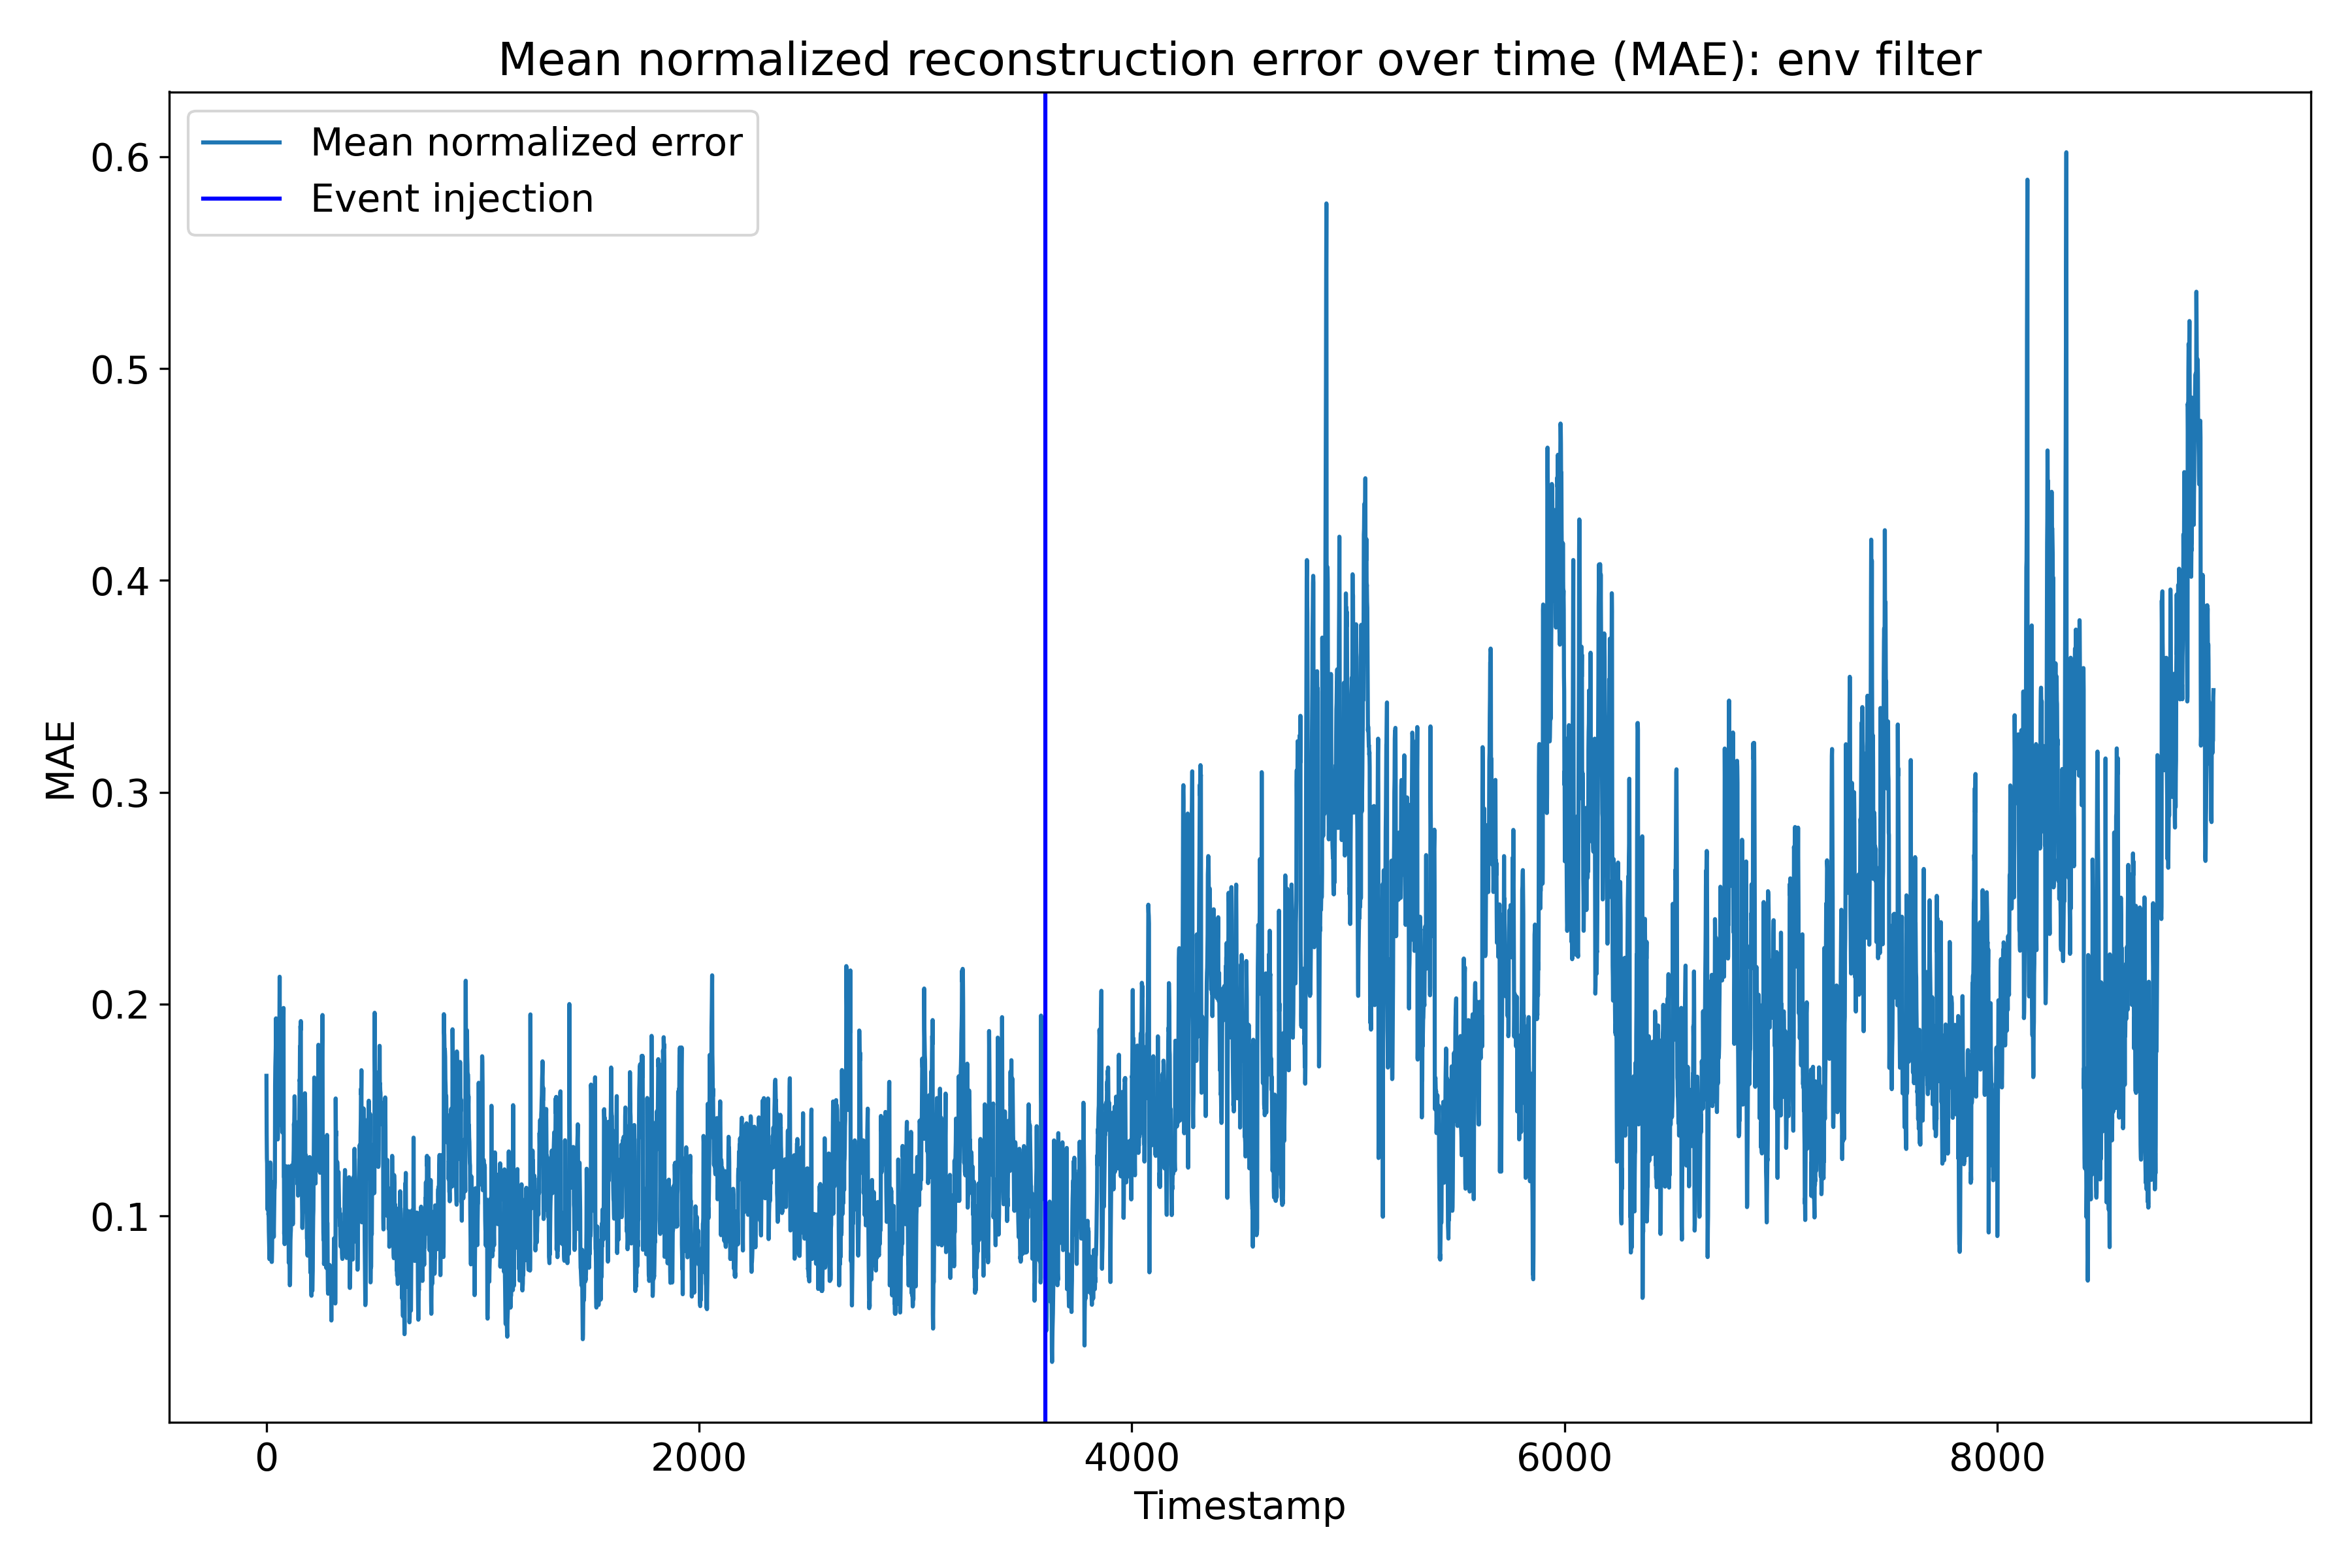

Source data for this figure (header and first rows):
avg_current_error_ride_distance, avg_speed_max_speed, avg_speed_kmh, avg_diff_duration_min, avg_expected_ride_time_min, avg_expected_meeting_time_min, avg_expected_total_time_min, avg_ride_time_min, avg_meeting_time_min, avg_total_time_min, avg_ride_length_km, avg_meeting_length_km, avg_total_length_km, avg_distance_per_timestamp_km, avg_remaining_distance_covered, mean_error
0.01685, 0.3089, 0.2915, 0.004396, 0.2284, 0.1885, 0.02103, 0.103, 0.2308, 0.04221, 0.4626, 0.3111, 0.1419, 0.01492, 0.1261, 0.1661
0.07175, 0.08528, 0.1067, 0.003017, 0.2866, 0.1874, 0.03004, 0.1735, 0.2206, 0.003626, 0.3931, 0.3388, 0.07949, 0.03298, 0.06894, 0.1388
0.007192, 0.0394, 0.07733, 0.002742, 0.284, 0.1145, 0.08017, 0.1809, 0.1173, 0.04904, 0.3197, 0.2595, 0.1129, 0.1127, 0.1491, 0.1271
0.01983, 0.02563, 0.08142, 0.02398, 0.2802, 0.08183, 0.09849, 0.1707, 0.0883, 0.02393, 0.3001, 0.2159, 0.1457, 0.1099, 0.2065, 0.1248
0.08016, 0.01197, 0.06551, 0.0148, 0.1888, 0.03513, 0.0746, 0.1464, 0.06732, 0.0146, 0.2468, 0.1728, 0.1467, 0.1358, 0.1459, 0.1031
0.1384, 0.005912, 0.02475, 0.02391, 0.1864, 0.003001, 0.09704, 0.1462, 0.06083, 0.02363, 0.265, 0.1449, 0.1916, 0.1073, 0.1467, 0.1044
0.1664, 0.02189, 0.03812, 0.06012, 0.2368, 0.01635, 0.1422, 0.1434, 0.06976, 0.02413, 0.2865, 0.1588, 0.1928, 0.09944, 0.08039, 0.1158
0.1912, 0.01121, 0.1045, 0.06545, 0.1962, 0.02087, 0.1129, 0.1054, 0.08254, 0.04665, 0.2632, 0.156, 0.1708, 0.09699, 0.07764, 0.1134
0.2099, 0.00927, 0.1513, 0.05885, 0.1736, 0.02343, 0.09699, 0.08332, 0.07734, 0.04459, 0.2254, 0.158, 0.1305, 0.148, 0.1166, 0.1138
0.1865, 0.02861, 0.1926, 0.04997, 0.1211, 0.01718, 0.0569, 0.04417, 0.07088, 0.06707, 0.1843, 0.1575, 0.0906, 0.1459, 0.0949, 0.1005
0.1912, 0.05346, 0.2377, 0.04143, 0.1048, 0.00459, 0.03757, 0.02876, 0.06754, 0.0762, 0.1731, 0.1605, 0.07386, 0.1593, 0.1137, 0.1016
0.156, 0.05633, 0.2416, 0.04507, 0.09599, 0.004787, 0.03628, 0.01437, 0.05823, 0.08296, 0.1591, 0.1553, 0.0645, 0.1197, 0.1028, 0.09287
0.1182, 0.05254, 0.2595, 0.04381, 0.08879, 0.003019, 0.03351, 0.001844, 0.04027, 0.08529, 0.1239, 0.1523, 0.03603, 0.1652, 0.1289, 0.08888
0.09954, 0.03071, 0.2479, 0.04658, 0.1096, 0.001553, 0.04844, 0.0006957, 0.03073, 0.07472, 0.137, 0.1499, 0.0491, 0.1577, 0.1067, 0.08607
0.1146, 0.03042, 0.2293, 0.05216, 0.1412, 0.002207, 0.06713, 0.002101, 0.01724, 0.06257, 0.1177, 0.1589, 0.02295, 0.1486, 0.02668, 0.07959
0.1213, 0.04763, 0.2249, 0.05768, 0.1926, 0.004004, 0.1001, 0.01821, 0.01724, 0.03741, 0.1511, 0.1666, 0.04362, 0.1894, 0.02181, 0.0929
0.1422, 0.04879, 0.2259, 0.0582, 0.2068, 0.00267, 0.116, 0.01777, 0.002245, 0.0223, 0.1545, 0.1602, 0.05301, 0.2112, 0.02963, 0.09676
0.1765, 0.05127, 0.2264, 0.05325, 0.1971, 0.001656, 0.1083, 0.007663, 0.002626, 0.02288, 0.1237, 0.1597, 0.02684, 0.1624, 0.05072, 0.09141
0.2293, 0.07935, 0.2303, 0.07617, 0.3212, 0.01739, 0.1723, 0.05191, 0.0186, 0.01085, 0.2179, 0.1783, 0.08761, 0.1296, 0.05758, 0.1252
0.2135, 0.1104, 0.2576, 0.07475, 0.2982, 0.02174, 0.1527, 0.03256, 0.0219, 0.004932, 0.199, 0.1848, 0.06368, 0.1475, 0.08551, 0.1246
0.1165, 0.0001554, 0.245, 0.1181, 0.02025, 0.1497, 0.173, 0.107, 0.1035, 0.07427, 0.07362, 0.01618, 0.0751, 0.1174, 0.06447, 0.09695
0.01344, 0.07152, 0.1953, 0.2048, 0.09306, 0.05177, 0.1426, 0.08681, 0.008186, 0.1067, 0.1234, 0.0906, 0.01092, 0.1674, 0.1439, 0.1007
0.0205, 0.05228, 0.1988, 0.1843, 0.01109, 0.04866, 0.06363, 0.1231, 0.02826, 0.1167, 0.01386, 0.08745, 0.06011, 0.1214, 0.1327, 0.08419
0.04166, 0.05657, 0.1843, 0.145, 0.0648, 0.04806, 0.07305, 0.08312, 0.04002, 0.06827, 0.04578, 0.09423, 0.02948, 0.1321, 0.1791, 0.0857
0.06666, 0.05028, 0.165, 0.1334, 0.1323, 0.06773, 0.1198, 0.05735, 0.07218, 0.02489, 0.06376, 0.07055, 0.01503, 0.1006, 0.03465, 0.07828
0.1016, 0.04698, 0.1731, 0.08631, 0.1556, 0.06652, 0.1243, 0.009859, 0.06865, 0.01366, 0.1139, 0.07082, 0.05638, 0.08431, 0.002242, 0.07829
0.1021, 0.032, 0.1796, 0.06745, 0.1501, 0.07537, 0.1252, 0.007788, 0.08621, 0.02022, 0.1206, 0.05066, 0.07883, 0.1193, 0.03284, 0.08321
0.1011, 0.004032, 0.182, 0.06924, 0.1926, 0.07797, 0.1563, 0.01106, 0.09048, 0.03328, 0.1641, 0.04609, 0.1151, 0.1044, 0.08295, 0.09538
0.1153, 0.06017, 0.1995, 0.07391, 0.195, 0.07119, 0.1554, 0.006396, 0.0826, 0.01715, 0.156, 0.04781, 0.0998, 0.05868, 0.08569, 0.09497
0.06433, 0.1245, 0.2703, 0.09375, 0.2523, 0.06277, 0.1924, 0.03896, 0.05114, 0.02315, 0.2043, 0.06522, 0.1156, 0.06907, 0.1104, 0.1159
0.09857, 0.06465, 0.07197, 0.09449, 0.2607, 0.05026, 0.1918, 0.05063, 0.03439, 0.01845, 0.2278, 0.07858, 0.1116, 0.09807, 0.04035, 0.09949
0.08354, 0.01943, 0.01981, 0.1225, 0.3012, 0.04966, 0.2156, 0.06644, 0.007697, 0.006497, 0.2537, 0.09658, 0.1025, 0.06966, 0.04304, 0.09719
0.06774, 0.01081, 0.004855, 0.09899, 0.3503, 0.0103, 0.2062, 0.1, 0.01902, 0.02106, 0.2715, 0.1264, 0.07931, 0.1379, 0.05202, 0.1038
0.0475, 0.04063, 0.03213, 0.07357, 0.3345, 0.03152, 0.1575, 0.09779, 0.05422, 0.007914, 0.244, 0.1442, 0.04136, 0.09777, 0.02013, 0.09499
0.04045, 0.04503, 0.07125, 0.04306, 0.3107, 0.07785, 0.1001, 0.09096, 0.08061, 0.01157, 0.2115, 0.1661, 0.002863, 0.09107, 0.008375, 0.09009
0.05453, 0.001274, 0.07926, 0.04583, 0.341, 0.1027, 0.09519, 0.1062, 0.1116, 0.0232, 0.2169, 0.1719, 0.01215, 0.03471, 0.07393, 0.09802
0.09979, 0.0153, 0.0609, 0.06372, 0.385, 0.1004, 0.1193, 0.1241, 0.1269, 0.02499, 0.2062, 0.1803, 0.001896, 0.03022, 0.07828, 0.1078
0.1423, 0.05239, 0.0522, 0.06441, 0.4005, 0.07833, 0.1395, 0.1372, 0.1148, 0.01198, 0.2145, 0.169, 0.01563, 0.006678, 0.0901, 0.1126
0.1932, 0.0271, 0.03675, 0.05711, 0.3851, 0.063, 0.1328, 0.1296, 0.1024, 0.01581, 0.2137, 0.1565, 0.02437, 0.03566, 0.1231, 0.1131
0.2263, 0.03774, 0.08353, 0.04939, 0.3882, 0.05979, 0.1312, 0.1354, 0.1098, 0.01847, 0.2274, 0.158, 0.03104, 0.04081, 0.04269, 0.116
0.02123, 0.08622, 0.1712, 0.09381, 0.2552, 0.1443, 0.05903, 0.2024, 0.1768, 0.079, 0.3021, 0.2586, 0.0269, 0.1306, 0.4159, 0.1616
0.01376, 0.05136, 0.1585, 0.1209, 0.3019, 0.202, 0.02528, 0.2662, 0.2291, 0.1129, 0.2878, 0.3297, 0.02455, 0.04794, 0.384, 0.1704
0.05646, 0.04026, 0.1512, 0.1244, 0.3436, 0.1673, 0.07548, 0.293, 0.1681, 0.1828, 0.2777, 0.3044, 0.009714, 0.07004, 0.3639, 0.1752
0.08066, 0.07054, 0.2228, 0.1041, 0.3433, 0.1427, 0.08257, 0.2761, 0.1396, 0.1799, 0.2766, 0.2811, 0.04053, 0.09007, 0.3539, 0.179
0.248, 0.1304, 0.2972, 0.07284, 0.3604, 0.1192, 0.1019, 0.2741, 0.1361, 0.1698, 0.2623, 0.2723, 0.04309, 0.1073, 0.3042, 0.1933
0.09014, 0.1381, 0.2096, 0.05828, 0.3516, 0.102, 0.1019, 0.2618, 0.1241, 0.1532, 0.243, 0.2603, 0.04434, 0.05591, 0.2791, 0.1649
0.05423, 0.1387, 0.2047, 0.03762, 0.3834, 0.09317, 0.1244, 0.2739, 0.1344, 0.1461, 0.2174, 0.275, 0.01217, 0.02317, 0.2156, 0.1556
0.005607, 0.1712, 0.2268, 0.0246, 0.38, 0.07704, 0.1334, 0.2681, 0.13, 0.1329, 0.2309, 0.2648, 0.03984, 0.0266, 0.158, 0.1513
0.03991, 0.1783, 0.2506, 0.0203, 0.3855, 0.05698, 0.1542, 0.2727, 0.1137, 0.1391, 0.2521, 0.2458, 0.08308, 0.03143, 0.1197, 0.1562
0.04992, 0.183, 0.2633, 0.01421, 0.3834, 0.047, 0.1618, 0.274, 0.1157, 0.1333, 0.2427, 0.2461, 0.07881, 0.01476, 0.08093, 0.1526
0.07391, 0.1825, 0.2604, 0.01814, 0.3421, 0.04232, 0.1397, 0.2558, 0.1141, 0.1134, 0.193, 0.2461, 0.03874, 0.02489, 0.04707, 0.1395
0.06855, 0.1676, 0.2564, 0.01784, 0.3532, 0.04797, 0.1438, 0.2647, 0.1234, 0.1141, 0.1955, 0.25, 0.03816, 0.029, 0.02068, 0.1394
0.08507, 0.1693, 0.2367, 0.01356, 0.3367, 0.03618, 0.1473, 0.255, 0.111, 0.1119, 0.1959, 0.2425, 0.04616, 0.002903, 0.05149, 0.1361
0.09469, 0.1879, 0.2407, 0.00453, 0.3313, 0.03776, 0.1458, 0.2483, 0.1174, 0.1019, 0.1875, 0.2457, 0.03438, 0.04958, 0.03689, 0.1376
0.09075, 0.1765, 0.2138, 0.0007172, 0.33, 0.04827, 0.1386, 0.2482, 0.1352, 0.09135, 0.1822, 0.2889, 0.01784, 0.03165, 0.1386, 0.1422
0.07762, 0.1823, 0.244, 0.01465, 0.335, 0.05253, 0.1416, 0.2437, 0.1456, 0.08145, 0.1758, 0.2968, 0.03423, 0.04701, 0.1087, 0.1454
0.06078, 0.1722, 0.2227, 0.003941, 0.3308, 0.06149, 0.1335, 0.2565, 0.1578, 0.08675, 0.1682, 0.3249, 0.07298, 0.009971, 0.1691, 0.1488
0.01531, 0.1848, 0.2455, 0.02089, 0.312, 0.06536, 0.1201, 0.2422, 0.1808, 0.05978, 0.1422, 0.3338, 0.1074, 0.01014, 0.1033, 0.1429
0.002991, 0.1872, 0.2627, 0.03968, 0.3646, 0.06461, 0.158, 0.2649, 0.1902, 0.07594, 0.1774, 0.3428, 0.08919, 0.03867, 0.1257, 0.159
0.01992, 0.1861, 0.2686, 0.01564, 0.3155, 0.07928, 0.1127, 0.2645, 0.2129, 0.06194, 0.1362, 0.3586, 0.1435, 0.001689, 0.1631, 0.156
... 8,940 more rows
